The GitHub repository muhammadimran-ui/Mango-Dataset contains a labelled image folder "Mango-Dataset" with 4 categories: damage, good mango, over ripe mango, under ripe mango. Examples follow, each with its label.

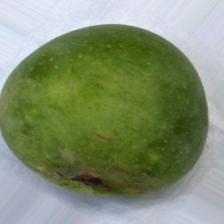
Label: under ripe mango

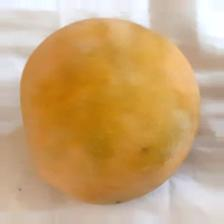
Label: over ripe mango

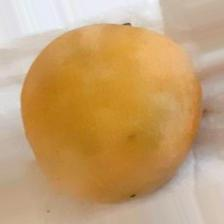
Label: over ripe mango

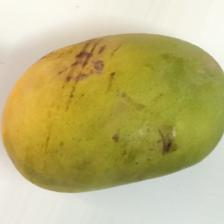
Label: damage

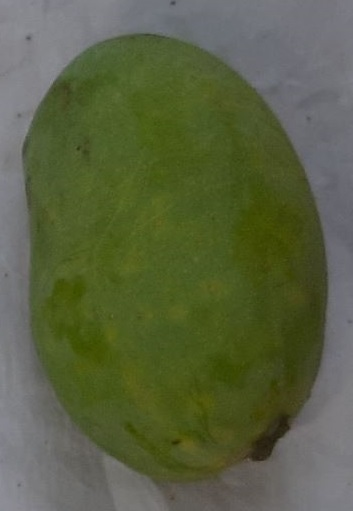
Label: good mango

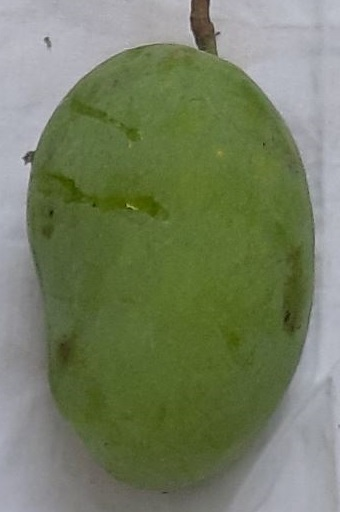
Label: good mango
